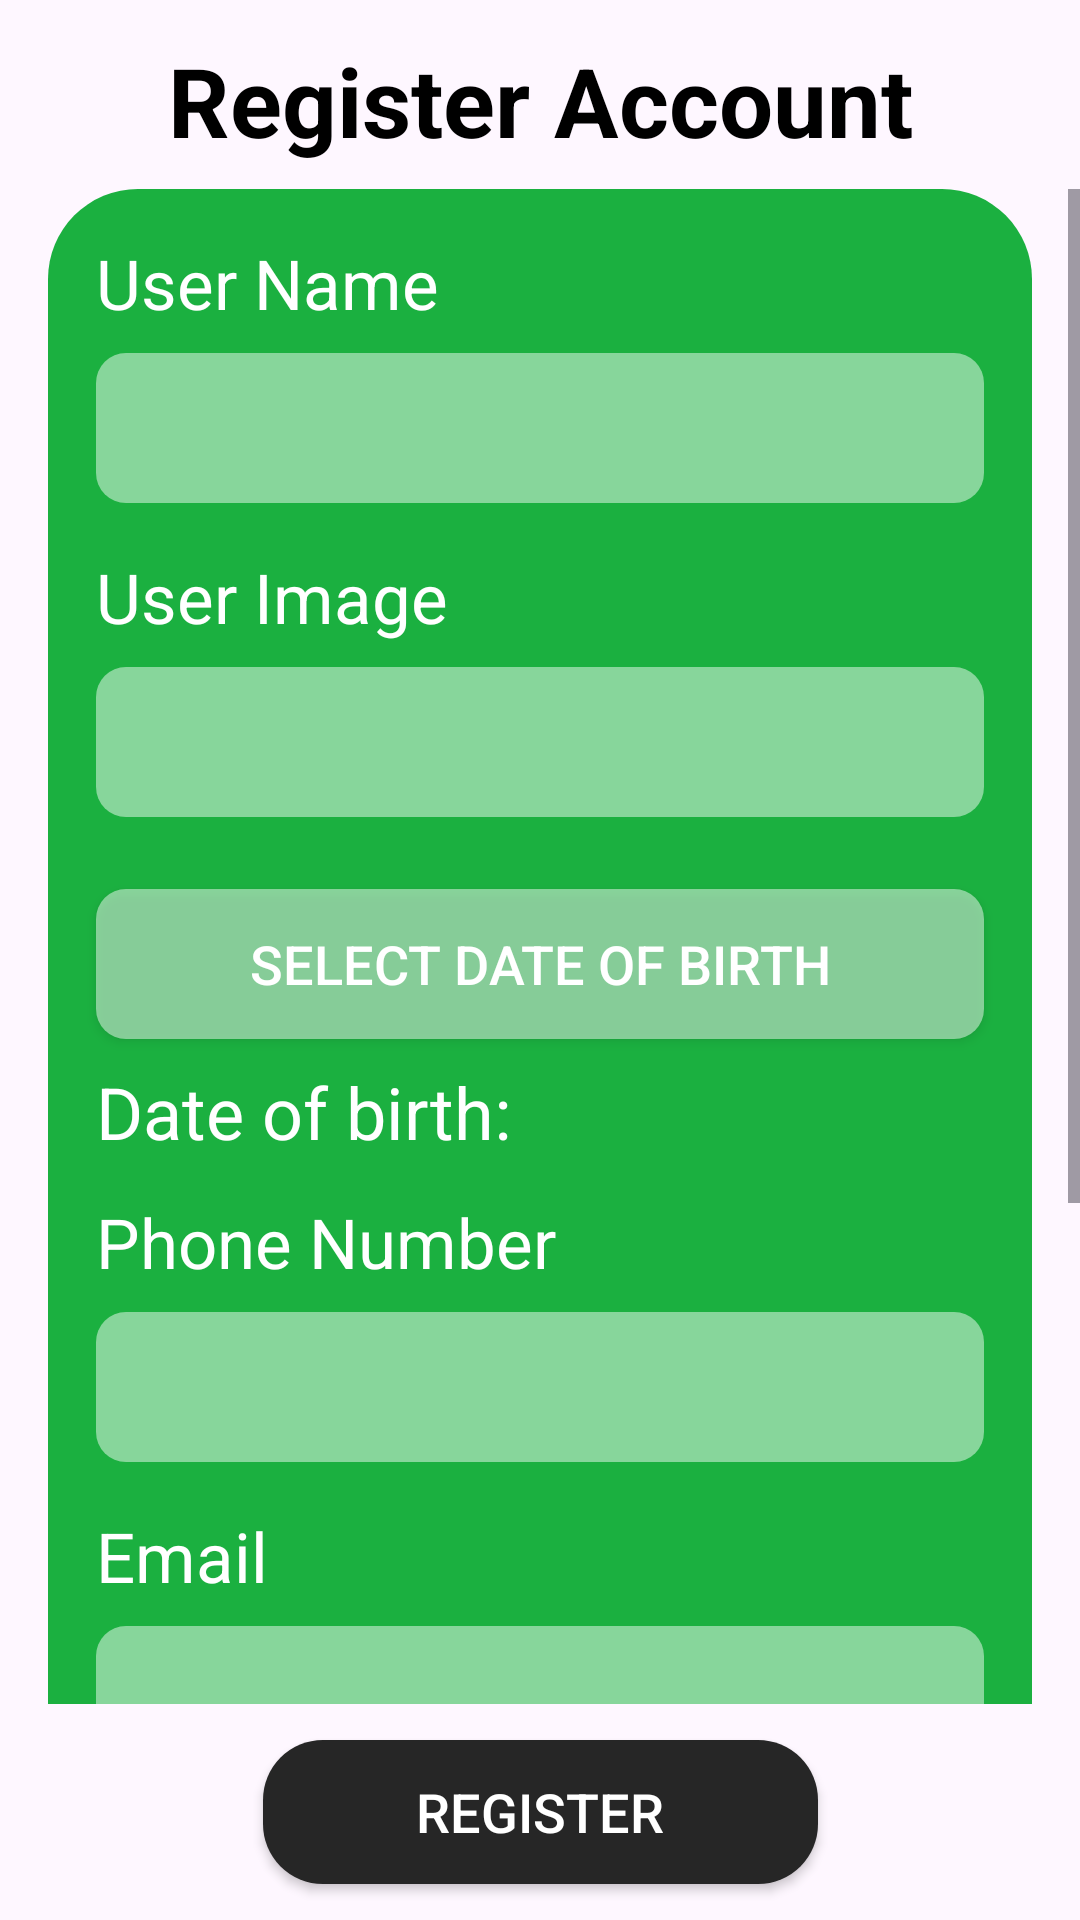

Write the Android layout XML for this screen, with the resource values it uses.
<!-- AndroidManifest.xml: application theme Theme.OrderFoodApp -->
<!-- res/layout/activity_register.xml -->
<?xml version="1.0" encoding="utf-8"?>
<androidx.constraintlayout.widget.ConstraintLayout xmlns:android="http://schemas.android.com/apk/res/android"
    xmlns:app="http://schemas.android.com/apk/res-auto"
    xmlns:tools="http://schemas.android.com/tools"
    android:id="@+id/main"
    android:layout_width="match_parent"
    android:layout_height="match_parent"
    tools:context=".Activity.RegisterActivity">

    <TextView
        android:id="@+id/textView3"
        android:layout_width="wrap_content"
        android:layout_height="wrap_content"
        android:layout_marginTop="12dp"
        android:text="Register Account"
        android:textColor="@color/black"
        android:textSize="32sp"
        android:textStyle="bold"
        app:layout_constraintEnd_toEndOf="parent"
        app:layout_constraintStart_toStartOf="parent"
        app:layout_constraintTop_toTopOf="parent" />

    <ScrollView
        android:id="@+id/scrollView"
        android:layout_width="match_parent"
        android:layout_height="0dp"
        android:layout_marginTop="8dp"
        android:layout_marginBottom="12dp"
        app:layout_constraintBottom_toTopOf="@id/btnRegister"
        app:layout_constraintEnd_toEndOf="parent"
        app:layout_constraintStart_toStartOf="parent"
        app:layout_constraintTop_toBottomOf="@id/textView3">

        <LinearLayout
            android:id="@+id/linearLayout"
            android:layout_width="match_parent"
            android:layout_height="wrap_content"
            android:layout_marginStart="16dp"
            android:layout_marginEnd="16dp"
            android:background="@drawable/loginregisterbackground"
            android:gravity="center"
            android:orientation="vertical">

            <TextView
                android:id="@+id/textViewName"
                android:layout_width="match_parent"
                android:layout_height="wrap_content"
                android:layout_marginStart="16dp"
                android:layout_marginTop="16dp"
                android:layout_marginEnd="16dp"
                android:text="User Name"
                android:textColor="#ffffff"
                android:textSize="23sp" />

            <EditText
                android:id="@+id/edtName"
                android:layout_width="match_parent"
                android:layout_height="50dp"
                android:layout_marginStart="16dp"
                android:layout_marginTop="8dp"
                android:layout_marginEnd="16dp"
                android:background="@drawable/background_edittext"
                android:ems="10"
                android:inputType="textPersonName"
                android:padding="8dp"
                android:textColor="#ffffff"
                android:textSize="18sp" />

            <TextView
                android:id="@+id/textViewImage"
                android:layout_width="match_parent"
                android:layout_height="wrap_content"
                android:layout_marginStart="16dp"
                android:layout_marginTop="16dp"
                android:layout_marginEnd="16dp"
                android:text="User Image"
                android:textColor="#ffffff"
                android:textSize="23sp" />

            <EditText
                android:id="@+id/edtImage"
                android:layout_width="match_parent"
                android:layout_height="50dp"
                android:layout_marginStart="16dp"
                android:layout_marginTop="8dp"
                android:layout_marginEnd="16dp"
                android:background="@drawable/background_edittext"
                android:ems="10"
                android:inputType="textPersonName"
                android:padding="8dp"
                android:textColor="#ffffff"
                android:textSize="18sp" />

            <Button
                android:id="@+id/btnDob"
                android:layout_width="match_parent"
                android:layout_height="50dp"
                android:layout_marginStart="16dp"
                android:layout_marginTop="24dp"
                android:layout_marginEnd="16dp"
                android:background="@drawable/background_edittext"
                android:onClick="showDatePickerDialog"

                android:padding="8dp"
                android:text="Select Date of Birth"
                android:textColor="#ffffff"
                android:textSize="18sp"
                app:layout_constraintTop_toBottomOf="@+id/textViewDob" />

            <TextView
                android:id="@+id/tvSelectedDob"
                android:layout_width="match_parent"
                android:layout_height="wrap_content"
                android:layout_marginStart="16dp"
                android:layout_marginTop="8dp"
                android:layout_marginEnd="16dp"
                android:text="Date of birth: "
                android:textColor="#ffffff"
                android:textSize="24sp" />

            <TextView
                android:id="@+id/textViewPhoneNumber"
                android:layout_width="match_parent"
                android:layout_height="wrap_content"
                android:layout_marginStart="16dp"
                android:layout_marginTop="12dp"
                android:layout_marginEnd="16dp"
                android:text="Phone Number"
                android:textColor="#ffffff"
                android:textSize="23sp" />

            <EditText
                android:id="@+id/edtPhoneNumber"
                android:layout_width="match_parent"
                android:layout_height="50dp"
                android:layout_marginStart="16dp"
                android:layout_marginTop="8dp"
                android:layout_marginEnd="16dp"
                android:background="@drawable/background_edittext"
                android:ems="10"
                android:inputType="textPersonName"
                android:padding="8dp"
                android:textColor="#ffffff"
                android:textSize="18sp" />

            <TextView
                android:id="@+id/textViewEmail"
                android:layout_width="match_parent"
                android:layout_height="wrap_content"
                android:layout_marginStart="16dp"
                android:layout_marginTop="16dp"
                android:layout_marginEnd="16dp"
                android:text="Email"
                android:textColor="#ffffff"
                android:textSize="23sp" />

            <EditText
                android:id="@+id/edtEmail"
                android:layout_width="match_parent"
                android:layout_height="50dp"
                android:layout_marginStart="16dp"
                android:layout_marginTop="8dp"
                android:layout_marginEnd="16dp"
                android:background="@drawable/background_edittext"
                android:ems="10"
                android:inputType="textPersonName"
                android:padding="8dp"
                android:textColor="#ffffff"
                android:textSize="18sp" />

            <TextView
                android:id="@+id/textViewAddressRegister"
                android:layout_width="match_parent"
                android:layout_height="wrap_content"
                android:layout_marginStart="16dp"
                android:layout_marginTop="16dp"
                android:layout_marginEnd="16dp"
                android:text="Address"
                android:textColor="#ffffff"
                android:textSize="23sp" />

            <EditText
                android:id="@+id/edtAddress"
                android:layout_width="match_parent"
                android:layout_height="50dp"
                android:layout_marginStart="16dp"
                android:layout_marginTop="8dp"
                android:layout_marginEnd="16dp"
                android:background="@drawable/background_edittext"
                android:ems="10"
                android:inputType="textPersonName"
                android:padding="8dp"
                android:textColor="#ffffff"
                android:textSize="18sp" />

            <TextView
                android:layout_width="match_parent"
                android:layout_height="wrap_content"
                android:layout_marginStart="16dp"
                android:layout_marginTop="16dp"
                android:layout_marginEnd="16dp"
                android:text="Password"
                android:textColor="#ffffff"
                android:textSize="23sp" />

            <EditText
                android:id="@+id/edtPasswordRegister"
                android:layout_width="match_parent"
                android:layout_height="50dp"
                android:layout_marginStart="16dp"
                android:layout_marginTop="8dp"
                android:layout_marginEnd="16dp"
                android:layout_marginBottom="16dp"
                android:background="@drawable/background_edittext"
                android:ems="10"
                android:inputType="textPassword"
                android:padding="8dp"
                android:textColor="#ffffff"
                android:textSize="18sp" />
        </LinearLayout>
    </ScrollView>

    <androidx.appcompat.widget.AppCompatButton
        android:id="@+id/btnRegister"
        android:layout_width="185dp"
        android:layout_height="wrap_content"
        android:layout_marginBottom="12dp"
        android:background="@drawable/button"
        android:text="Register"
        android:textColor="@color/white"
        android:textSize="18sp"
        app:layout_constraintBottom_toBottomOf="parent"
        app:layout_constraintEnd_toEndOf="parent"
        app:layout_constraintStart_toStartOf="parent"
        app:layout_constraintTop_toBottomOf="@+id/scrollView" />

</androidx.constraintlayout.widget.ConstraintLayout>
<!-- resources referenced by this layout -->
<resources>
  <color name="black">#FF000000</color>
  <color name="white">#FFFFFFFF</color>
  <!-- drawable background_edittext (drawable) -->
  <?xml version="1.0" encoding="utf-8"?>
  <selector xmlns:android="http://schemas.android.com/apk/res/android">
      <item>
          <shape android:shape="rectangle">
              <solid android:color="#79ffffff"/>
              <corners android:radius="10dp"/>
          </shape>
      </item>
  
  </selector>
  <!-- drawable button (drawable) -->
  <?xml version="1.0" encoding="utf-8"?>
  <selector xmlns:android="http://schemas.android.com/apk/res/android">
      <item>
          <shape android:shape="rectangle">
              <solid android:color="#262626"/>
              <corners android:radius="20dp"/>
          </shape>
      </item>
  </selector>
  <!-- drawable loginregisterbackground (drawable) -->
  <?xml version="1.0" encoding="utf-8"?>
  <selector xmlns:android="http://schemas.android.com/apk/res/android">
      <item>
          <shape android:shape="rectangle">
              <solid android:color="#1BB040" />
              <corners android:radius="30dp"/>
          </shape>
      </item>
  </selector>
  <style name="Theme.OrderFoodApp" parent="Base.Theme.OrderFoodApp" />
  <style name="Base.Theme.OrderFoodApp" parent="Theme.Material3.DayNight.NoActionBar">
          
          
      </style>
</resources>
